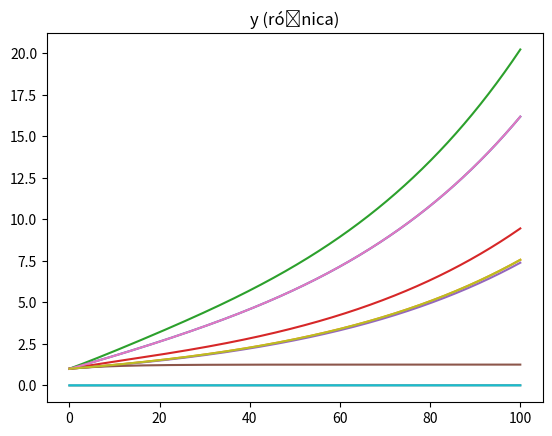

Source code (Python):
from collections import defaultdict

import numpy as np
import matplotlib.pyplot as plt
import scipy.special

A_0 = 1
L = 1
K = 1

s = 0.15
d = 0.05
A = A_0
g = 0.02
theta = 0.1
gamma = 0.2
delta = 1.0
alpha = 0.03  # parameter for Y

simulation_time = 100
t_delta = 0.01
steps = int(simulation_time / t_delta)
t = 0

taylor_degree = 10  # how many elements of the taylor series are used

assert delta > gamma and gamma > 0
assert theta > 0


def L_der_div_L(t):
    return theta * gamma * np.exp(-theta * t) / (delta - gamma * np.exp(-theta * t))


def update_L(Y, K, A, L, t, t_delta):
    L_der = L_der_div_L(t) * L
    return t_delta * L_der + L


def update_K(Y, K, A, L, t, t_delta):
    K_der = s * Y - d * K
    return t_delta * K_der + K


def update_Y(K, A, L):
    return K**alpha * (A * L) ** (1 - alpha)


def get_A(t):
    return A_0 * np.exp(g * t)


beta = 1 - alpha


def calculate_c(t, taylor_degree):
    return (
        beta
        * s
        * A_0**beta
        * sum(
            [
                delta ** (beta - n)
                * (-1) ** n
                * scipy.special.binom(beta, n)
                * np.exp(t * ((g + d) * beta - theta * n))
                / ((g + d) * beta - theta * n)
                * gamma**n
                for n in range(taylor_degree + 1)
            ]
        )
    )


const = delta - gamma - calculate_c(0, taylor_degree)
print(f"C={const}")

times = [t_delta * i for i in range(steps)]
k_series = np.array(
    [
        (const + calculate_c(t, taylor_degree)) ** (1 / beta)
        / (np.exp(t * d) * (delta - gamma * np.exp(-theta * t)))
        for t in times
    ]
)

y_series = k_series ** alpha * np.array([get_A(t_delta * i) for i in range(steps)]) ** beta

param_history = defaultdict(list)
times = []
prev_A = A
prev_K = K
prev_L = L
prev_Y = update_Y(prev_K, prev_A, prev_L)

for i in range(steps):
    print(prev_L)
    print(prev_A)
    print(prev_Y)
    print(prev_K)
    print()

    Y = update_Y(prev_K, prev_A, prev_L)
    K = update_K(prev_Y, prev_K, prev_A, prev_L, t, t_delta)
    L = update_L(prev_Y, prev_K, prev_A, prev_L, t, t_delta)
    A = get_A(t)
    prev_A = A
    prev_Y = Y
    prev_K = K
    prev_L = L
    param_history["k"].append(K / L)
    param_history["y"].append(Y / L)
    param_history["K"].append(K)
    param_history["Y"].append(Y)
    param_history["A"].append(A)
    param_history["L"].append(L)

    times.append(t)

    t += t_delta


for name, history in param_history.items():
    plt.plot(times, history)
    plt.title(name + " (symulacja)")
    plt.savefig(name + "_simulated")
    plt.show()

plt.plot(times, k_series)
plt.title("k (suma szeregu)")
plt.savefig("k_sum")
plt.show()

k_simulation = np.array(param_history["k"])
plt.plot(times, k_series - k_simulation)
plt.title("k (różnica)")
plt.savefig("k_difference")
plt.show()

plt.plot(times, y_series)
plt.title("y (suma szeregu)")
plt.savefig("y_sum")
plt.show()

y_simulation = np.array(param_history["y"])
plt.plot(times, y_series - y_simulation)
plt.title("y (różnica)")
plt.savefig("y_difference")
plt.show()